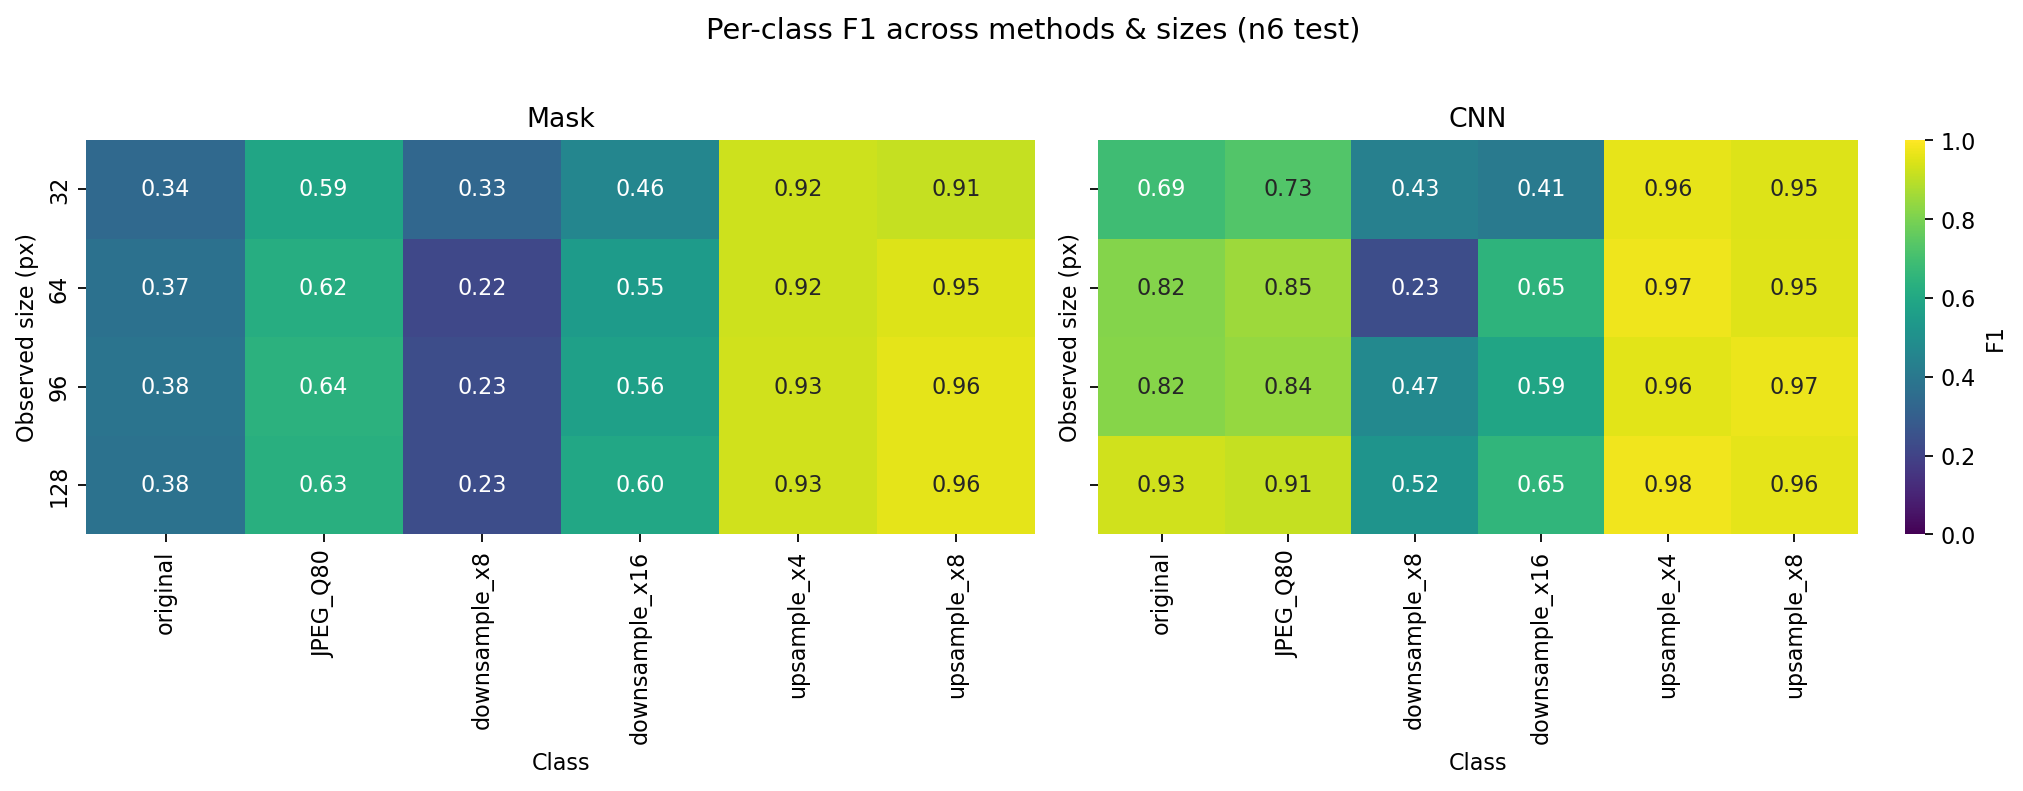

The file beside this chart, header and first rows:
method, size, original, JPEG_Q80, downsample_x8, downsample_x16, upsample_x4, upsample_x8
Mask, 32, 0.3386, 0.5892, 0.3315, 0.4574, 0.9225, 0.914
Mask, 64, 0.3737, 0.6236, 0.2178, 0.5451, 0.9232, 0.9491
Mask, 96, 0.3828, 0.6384, 0.2341, 0.563, 0.9283, 0.9592
Mask, 128, 0.378, 0.6293, 0.2339, 0.5961, 0.9261, 0.9572
CNN, 32, 0.6876, 0.7298, 0.4333, 0.4074, 0.9638, 0.949
CNN, 64, 0.8155, 0.8527, 0.2337, 0.6452, 0.975, 0.9513
CNN, 96, 0.818, 0.8429, 0.4724, 0.5874, 0.9559, 0.9694
CNN, 128, 0.9294, 0.913, 0.5168, 0.6529, 0.9772, 0.9578
